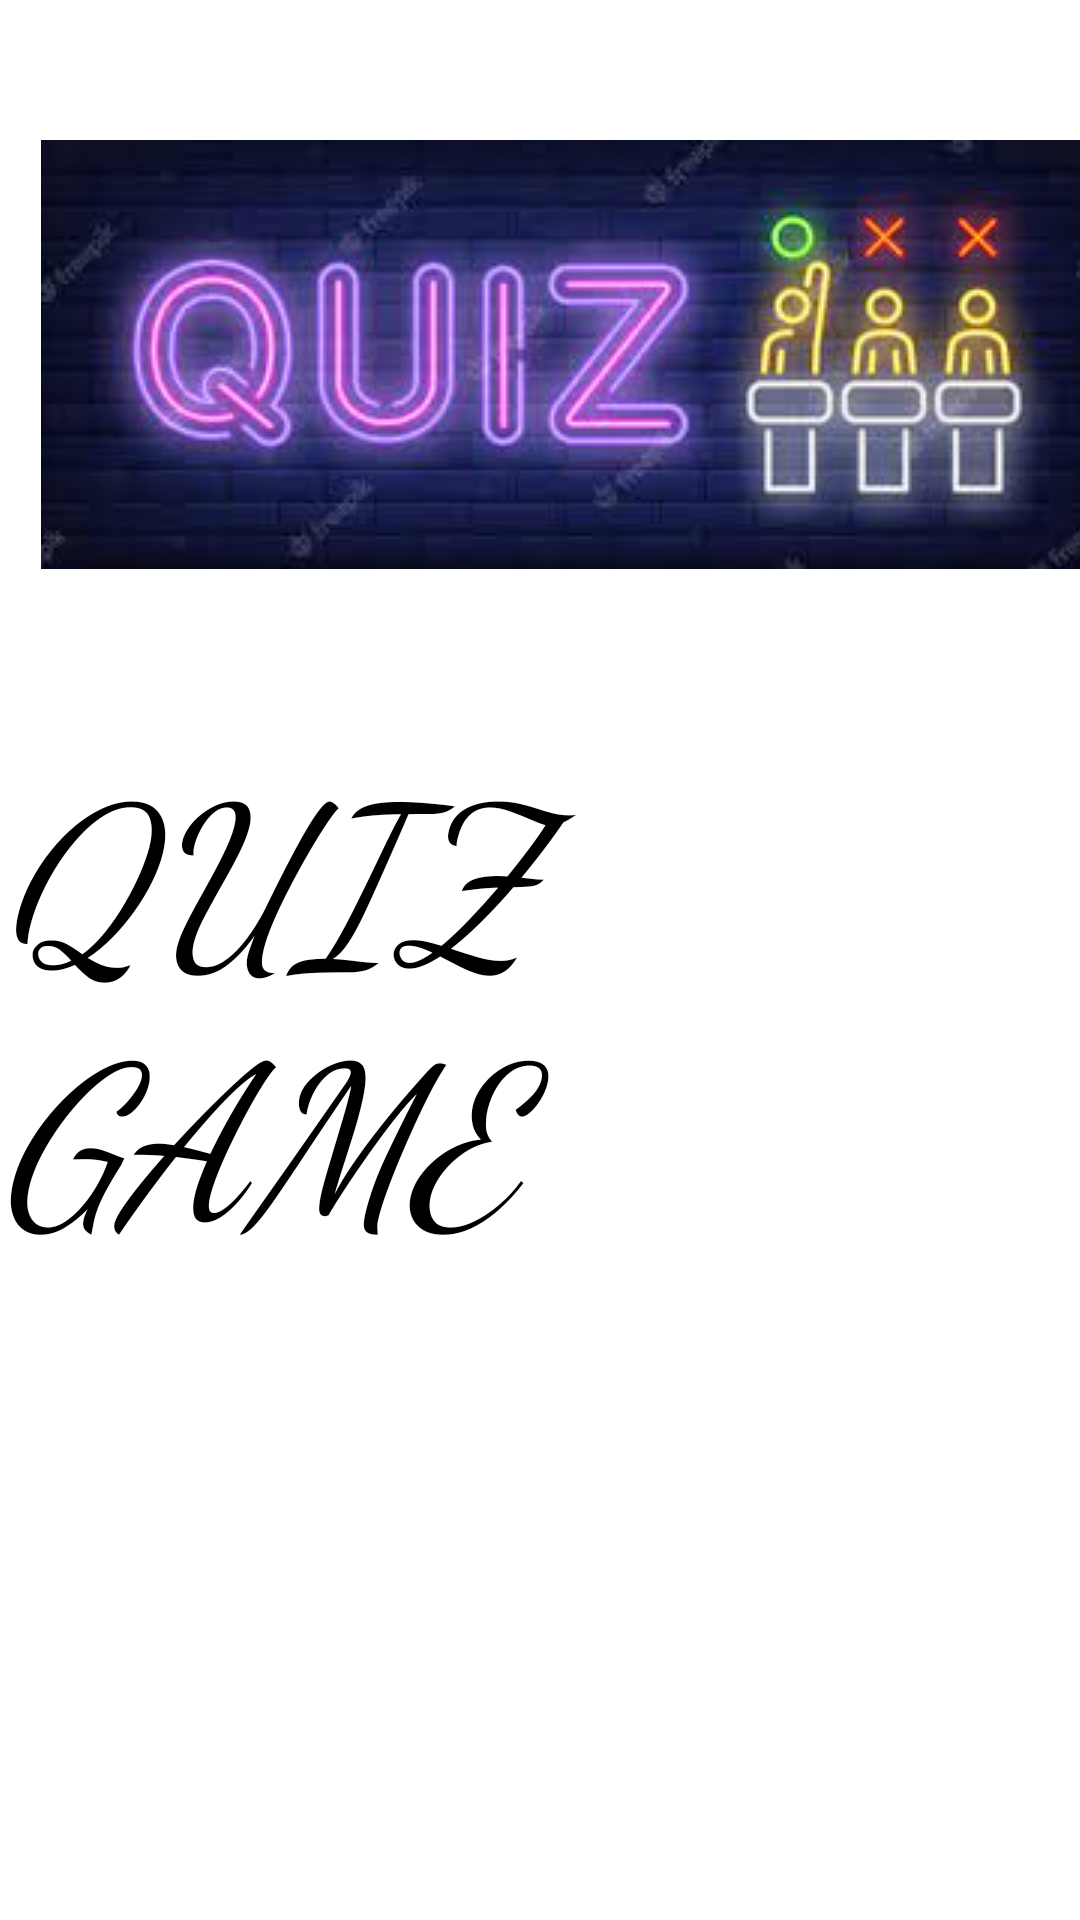

Here is an Android app screen rendered from its layout file. Give the layout XML and the strings, colors and styles it references.
<!-- AndroidManifest.xml: application theme Theme.Quiznew -->
<!-- res/layout/activity_splashscreen.xml -->
<?xml version="1.0" encoding="utf-8"?>
<androidx.constraintlayout.widget.ConstraintLayout xmlns:android="http://schemas.android.com/apk/res/android"
    xmlns:app="http://schemas.android.com/apk/res-auto"
    xmlns:tools="http://schemas.android.com/tools"
    android:layout_width="match_parent"
    android:layout_height="match_parent"
    android:background="@android:color/tertiary_text_light"
    android:backgroundTint="#FFFFFF"
    tools:context=".splashscreen">

    <ImageView
        android:id="@+id/splahs"
        android:layout_width="wrap_content"
        android:layout_height="wrap_content"
        android:layout_marginStart="16dp"
        android:layout_marginTop="106dp"
        android:layout_marginBottom="110dp"
        app:layout_constraintBottom_toTopOf="@+id/textViewsplash"
        app:layout_constraintEnd_toEndOf="parent"
        app:layout_constraintHorizontal_bias="0.302"
        app:layout_constraintStart_toStartOf="parent"
        app:layout_constraintTop_toTopOf="parent"
        app:srcCompat="@drawable/splashquiz" />

    <TextView
        android:id="@+id/textViewsplash"
        android:layout_width="wrap_content"
        android:layout_height="wrap_content"
        android:layout_marginBottom="214dp"
        android:fontFamily="cursive"
        android:text="QUIZ GAME"
        android:textColor="#000000"
        android:textSize="72sp"
        android:textStyle="italic"
        app:layout_constraintBottom_toBottomOf="parent"
        app:layout_constraintEnd_toEndOf="parent"
        app:layout_constraintHorizontal_bias="0.38"
        app:layout_constraintStart_toStartOf="parent" />
</androidx.constraintlayout.widget.ConstraintLayout>
<!-- resources referenced by this layout -->
<resources>
  <!-- drawable splashquiz: jpg bitmap (drawable, 8104 bytes) -->
  <style name="Theme.Quiznew" parent="Theme.MaterialComponents.DayNight.DarkActionBar">
          
          <item name="colorPrimary">@color/purple_500</item>
          <item name="colorPrimaryVariant">@color/purple_700</item>
          <item name="colorOnPrimary">@color/white</item>
          
          <item name="colorSecondary">@color/teal_200</item>
          <item name="colorSecondaryVariant">@color/teal_700</item>
          <item name="colorOnSecondary">@color/black</item>
          
          <item name="android:statusBarColor">?attr/colorPrimaryVariant</item>
          
      </style>
  <!-- not gathered from this repository: default colours our renderer supplied (Android Studio template values) -->
  <color name="purple_500">#FF6200EE</color>
  <color name="purple_700">#FF3700B3</color>
  <color name="teal_200">#FF03DAC5</color>
  <color name="teal_700">#FF018786</color>
  <color name="black">#FF000000</color>
  <color name="white">#FFFFFFFF</color>
</resources>
